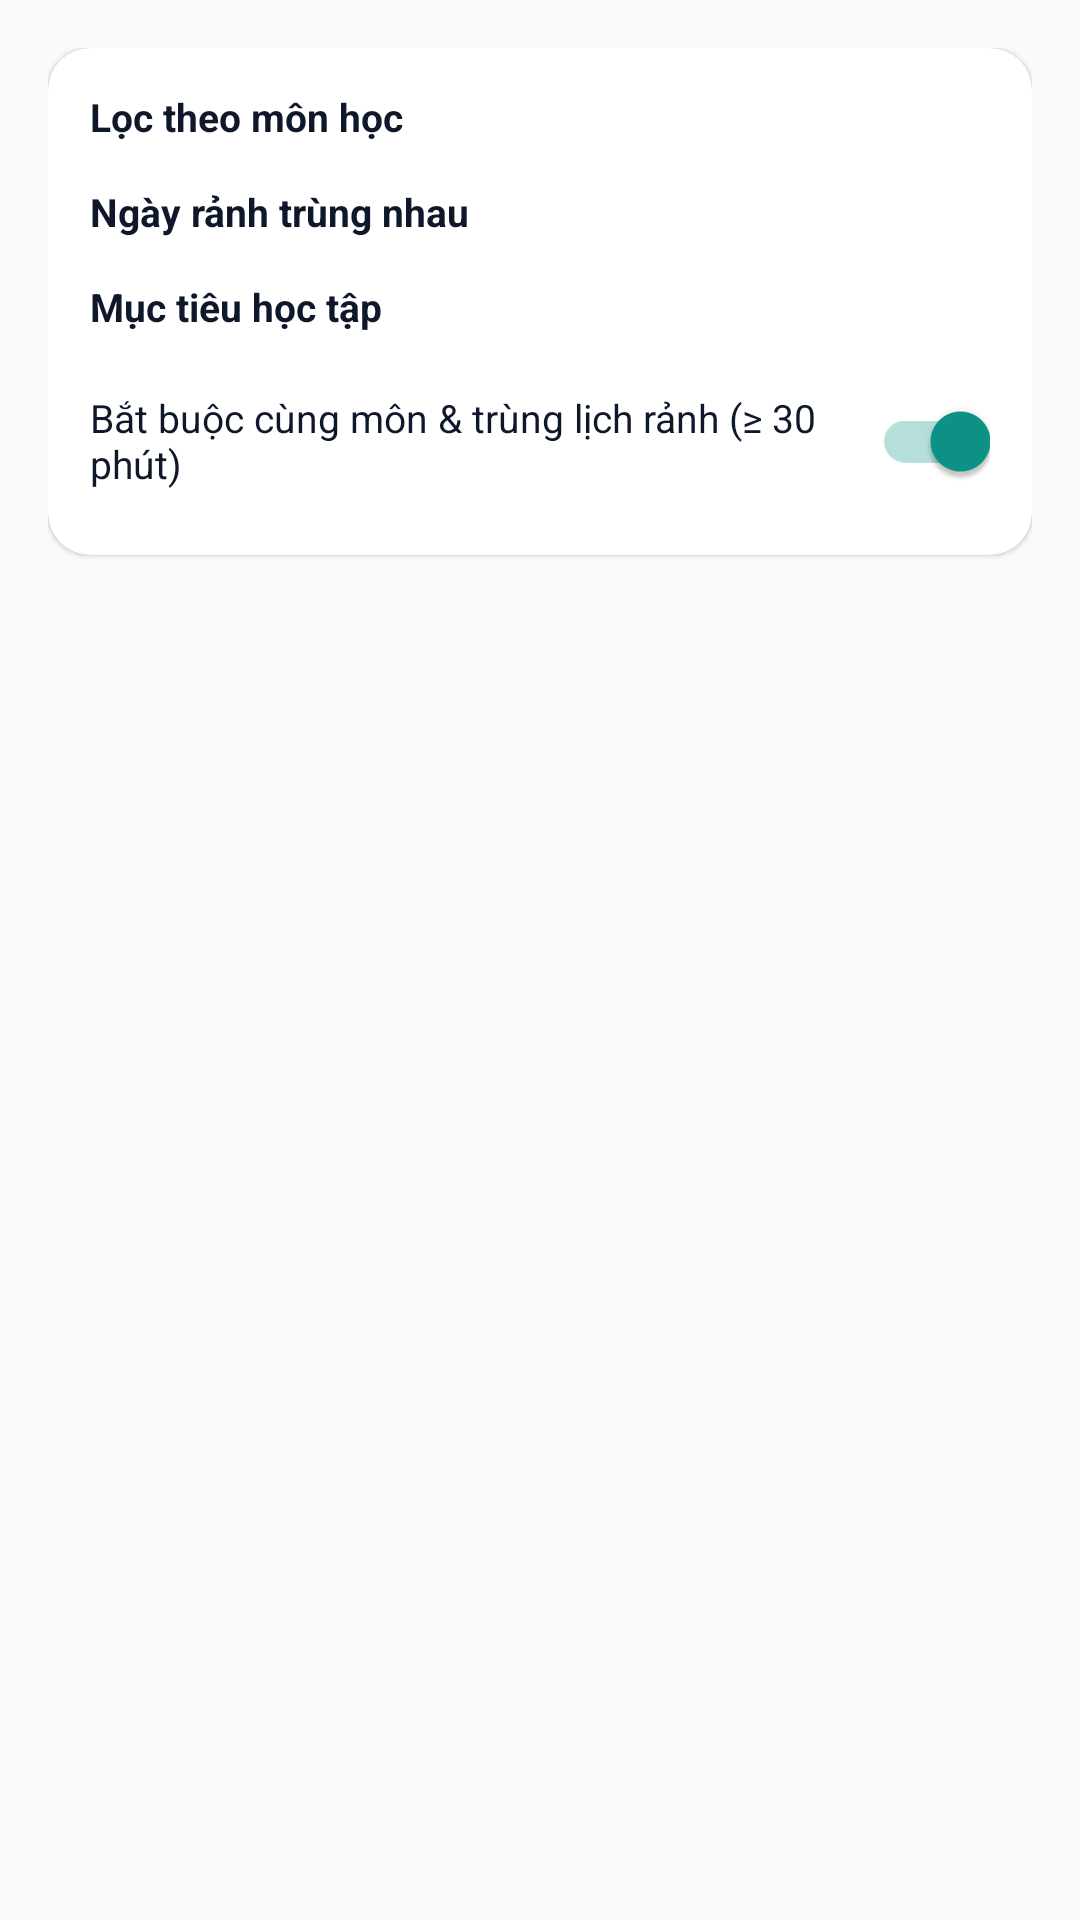

The Android layout XML behind this screen, and the referenced resources:
<!-- AndroidManifest.xml: application theme Theme.StudyMatch -->
<!-- res/layout/fragment_find_partner.xml -->
<?xml version="1.0" encoding="utf-8"?>
<androidx.core.widget.NestedScrollView xmlns:android="http://schemas.android.com/apk/res/android"
    xmlns:app="http://schemas.android.com/apk/res-auto"
    android:layout_width="match_parent"
    android:layout_height="match_parent">

    <LinearLayout
        android:layout_width="match_parent"
        android:layout_height="wrap_content"
        android:orientation="vertical"
        android:padding="16dp">

        <com.google.android.material.card.MaterialCardView
            android:layout_width="match_parent"
            android:layout_height="wrap_content"
            app:cardCornerRadius="14dp"
            app:cardElevation="1dp"
            app:cardBackgroundColor="@color/bg_card">

            <LinearLayout
                android:layout_width="match_parent"
                android:layout_height="wrap_content"
                android:orientation="vertical"
                android:padding="14dp">

                <TextView
                    android:layout_width="wrap_content"
                    android:layout_height="wrap_content"
                    android:text="Lọc theo môn học"
                    android:textStyle="bold"
                    android:textSize="13sp"
                    android:textColor="@color/text_primary" />

                <com.google.android.material.chip.ChipGroup
                    android:id="@+id/chipGroupSubjectFilter"
                    android:layout_width="match_parent"
                    android:layout_height="wrap_content"
                    android:layout_marginTop="4dp"
                    app:singleSelection="true"
                    app:selectionRequired="true" />

                <TextView
                    android:layout_width="wrap_content"
                    android:layout_height="wrap_content"
                    android:layout_marginTop="10dp"
                    android:text="Ngày rảnh trùng nhau"
                    android:textStyle="bold"
                    android:textSize="13sp"
                    android:textColor="@color/text_primary" />

                <com.google.android.material.chip.ChipGroup
                    android:id="@+id/chipGroupDayFilter"
                    android:layout_width="match_parent"
                    android:layout_height="wrap_content"
                    android:layout_marginTop="4dp"
                    app:singleSelection="true"
                    app:selectionRequired="true" />

                <TextView
                    android:layout_width="wrap_content"
                    android:layout_height="wrap_content"
                    android:layout_marginTop="10dp"
                    android:text="Mục tiêu học tập"
                    android:textStyle="bold"
                    android:textSize="13sp"
                    android:textColor="@color/text_primary" />

                <com.google.android.material.chip.ChipGroup
                    android:id="@+id/chipGroupGoalFilter"
                    android:layout_width="match_parent"
                    android:layout_height="wrap_content"
                    android:layout_marginTop="4dp"
                    app:singleSelection="true"
                    app:selectionRequired="true" />

                <androidx.appcompat.widget.SwitchCompat
                    android:id="@+id/swRequireEligible"
                    android:layout_width="match_parent"
                    android:layout_height="wrap_content"
                    android:layout_marginTop="8dp"
                    android:checked="true"
                    android:text="Bắt buộc cùng môn &amp; trùng lịch rảnh (≥ 30 phút)"
                    android:textSize="13sp"
                    android:textColor="@color/text_primary" />
            </LinearLayout>
        </com.google.android.material.card.MaterialCardView>

        <TextView
            android:id="@+id/tvResultSummary"
            android:layout_width="match_parent"
            android:layout_height="wrap_content"
            android:layout_marginTop="14dp"
            android:layout_marginBottom="6dp"
            android:textStyle="bold"
            android:textSize="14sp"
            android:textColor="@color/text_secondary" />

        <androidx.recyclerview.widget.RecyclerView
            android:id="@+id/rvPartners"
            android:layout_width="match_parent"
            android:layout_height="wrap_content"
            android:nestedScrollingEnabled="false" />

        <TextView
            android:id="@+id/tvEmptyPartners"
            android:layout_width="match_parent"
            android:layout_height="wrap_content"
            android:visibility="gone"
            android:paddingVertical="24dp"
            android:gravity="center"
            android:text="Không tìm thấy sinh viên thỏa bộ lọc hiện tại.\nThử chọn &quot;Tất cả&quot; hoặc tắt điều kiện bắt buộc trùng lịch."
            android:textColor="@color/text_secondary"
            android:textSize="14sp" />
    </LinearLayout>
</androidx.core.widget.NestedScrollView>
<!-- resources referenced by this layout -->
<resources>
  <color name="bg_card">#FFFFFF</color>
  <color name="text_primary">#0F172A</color>
  <color name="text_secondary">#475569</color>
  <style name="Theme.StudyMatch" parent="Theme.MaterialComponents.Light.DarkActionBar">
          <item name="colorPrimary">@color/primary</item>
          <item name="colorPrimaryVariant">@color/primary_dark</item>
          <item name="colorOnPrimary">@color/white</item>
          <item name="colorSecondary">@color/secondary</item>
          <item name="colorSecondaryVariant">@color/secondary</item>
          <item name="colorOnSecondary">@color/white</item>
          <item name="android:statusBarColor">@color/primary_dark</item>
          <item name="android:windowBackground">@color/bg_screen</item>
      </style>
  <color name="primary">#2563EB</color>
  <color name="primary_dark">#1D4ED8</color>
  <color name="white">#FFFFFF</color>
  <color name="secondary">#0D9488</color>
  <color name="bg_screen">#F8FAFC</color>
</resources>
